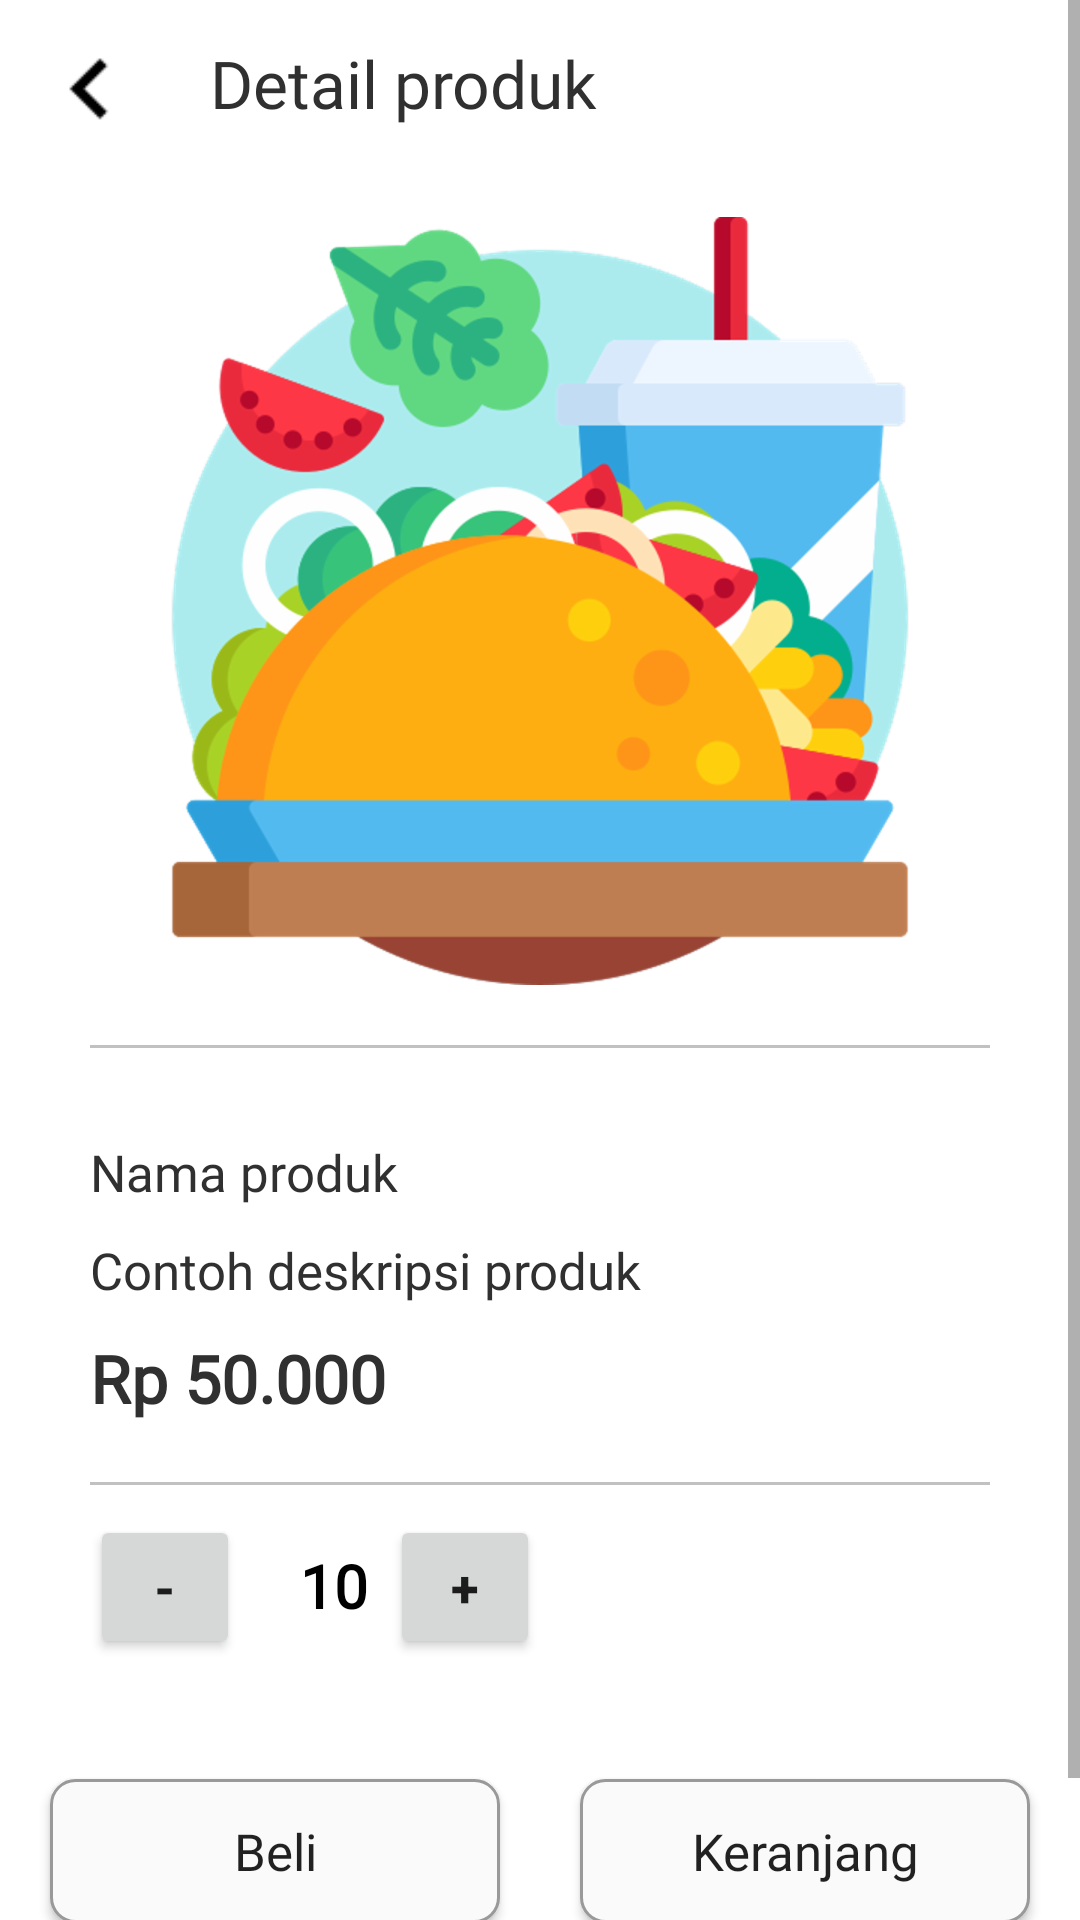

Reconstruct the res/layout file that produces this screen, plus the resources it refers to.
<!-- AndroidManifest.xml: application theme Theme.KerasaanEStore -->
<!-- res/layout/activity_detail_produk_user.xml -->
<?xml version="1.0" encoding="utf-8"?>
<ScrollView xmlns:android="http://schemas.android.com/apk/res/android"
    xmlns:app="http://schemas.android.com/apk/res-auto"
    xmlns:tools="http://schemas.android.com/tools"
    android:layout_width="match_parent"
    android:layout_height="match_parent"
    tools:context=".activity.user.Activity_Detail_Produk_User">

    <androidx.constraintlayout.widget.ConstraintLayout
        android:layout_width="match_parent"
        android:layout_height="wrap_content"
        android:paddingBottom="50dp">

    <ImageView
        android:id="@+id/btn_back"
        android:layout_width="40dp"
        android:layout_height="40dp"
        android:layout_marginStart="10dp"
        android:layout_marginTop="10dp"
        android:src="@drawable/arrow_left"
        app:layout_constraintStart_toStartOf="parent"
        app:layout_constraintTop_toTopOf="parent" />

    <TextView
        android:id="@+id/txt_layanan"
        android:layout_width="wrap_content"
        android:layout_height="wrap_content"
        android:layout_marginStart="20dp"
        android:layout_marginTop="13dp"
        android:fontFamily="@font/poppins_medium"
        android:text="Detail produk"
        android:textColor="@color/font"
        android:textSize="22sp"
        app:layout_constraintStart_toEndOf="@id/btn_back"
        app:layout_constraintTop_toTopOf="parent" />

    <ImageView
        android:id="@+id/img_produk"
        android:layout_width="match_parent"
        android:layout_height="wrap_content"
        android:layout_marginTop="30dp"
        android:src="@drawable/taco"
        app:layout_constraintEnd_toEndOf="parent"
        app:layout_constraintStart_toStartOf="parent"
        app:layout_constraintTop_toBottomOf="@id/txt_layanan" />

    <View
        android:id="@+id/line1"
        android:layout_width="match_parent"
        android:layout_height="1dp"
        android:layout_marginStart="30dp"
        android:layout_marginTop="20dp"
        android:layout_marginEnd="30dp"
        android:background="#C1C1C1"
        app:layout_constraintEnd_toEndOf="parent"
        app:layout_constraintStart_toStartOf="parent"
        app:layout_constraintTop_toBottomOf="@id/img_produk" />

    <TextView
        android:id="@+id/nama_produk"
        android:layout_width="wrap_content"
        android:layout_height="wrap_content"
        android:layout_marginStart="30dp"
        android:layout_marginTop="30dp"
        android:fontFamily="@font/poppins_medium"
        android:text="Nama produk"
        android:textColor="@color/font"
        android:textSize="17sp"
        app:layout_constraintStart_toStartOf="parent"
        app:layout_constraintTop_toBottomOf="@id/line1" />

    <TextView
        android:id="@+id/deskripsi_produk"
        android:layout_width="match_parent"
        android:layout_height="wrap_content"
        android:layout_marginStart="30dp"
        android:layout_marginTop="10dp"
        android:layout_marginEnd="30dp"
        android:fontFamily="@font/poppins_medium"
        android:text="Contoh deskripsi produk"
        android:textColor="@color/font"
        android:textSize="17sp"
        app:layout_constraintStart_toStartOf="parent"
        app:layout_constraintTop_toBottomOf="@id/nama_produk" />

    <TextView
        android:id="@+id/harga_produk"
        android:layout_width="match_parent"
        android:layout_height="wrap_content"
        android:layout_marginStart="30dp"
        android:layout_marginTop="10dp"
        android:layout_marginEnd="30dp"
        android:fontFamily="@font/poppins_medium"
        android:text="Rp 50.000"
        android:textColor="@color/font"
        android:textSize="22sp"
        android:textStyle="bold"
        app:layout_constraintStart_toStartOf="parent"
        app:layout_constraintTop_toBottomOf="@id/deskripsi_produk" />


    <View
        android:id="@+id/line2"
        android:layout_width="match_parent"
        android:layout_height="1dp"
        android:layout_marginStart="30dp"
        android:layout_marginTop="20dp"
        android:layout_marginEnd="30dp"
        android:background="#C1C1C1"
        app:layout_constraintEnd_toEndOf="parent"
        app:layout_constraintStart_toStartOf="parent"
        app:layout_constraintTop_toBottomOf="@id/harga_produk" />

    <Button
        android:layout_width="50dp"
        android:layout_height="wrap_content"
        android:text="-"
        app:layout_constraintTop_toBottomOf="@id/line2"
        app:layout_constraintStart_toStartOf="parent"
        android:layout_marginStart="30dp"
        android:layout_marginTop="10dp"
        android:textSize="17sp"
        android:textStyle="bold"
        android:id="@+id/btn_decreaseAmount"/>

    <TextView
        android:layout_width="wrap_content"
        android:layout_height="wrap_content"
        android:text="10"
        app:layout_constraintStart_toEndOf="@+id/btn_decreaseAmount"
        app:layout_constraintTop_toTopOf="@id/btn_decreaseAmount"
        android:textSize="20sp"
        android:fontFamily="@font/poppins_medium"
        android:textStyle="bold"
        android:textColor="@color/black"
        android:layout_marginTop="10dp"
        android:layout_marginStart="20dp"
        android:id="@+id/amount_of_item"/>

    <Button
        android:layout_width="50dp"
        android:layout_height="wrap_content"
        android:text="+"
        app:layout_constraintTop_toBottomOf="@id/line2"
        app:layout_constraintStart_toEndOf="@id/btn_decreaseAmount"
        android:layout_marginStart="50dp"
        android:layout_marginTop="10dp"
        android:textSize="17sp"
        android:textStyle="bold"
        android:id="@+id/btn_increaseAmount"/>


    <Button
        android:id="@+id/btn_beli"
        android:layout_width="150dp"
        android:layout_height="wrap_content"
        android:layout_marginTop="40dp"
        android:layout_marginEnd="10dp"
        android:background="@drawable/custom_button"
        android:fontFamily="@font/poppins_medium"
        android:text="Beli"
        android:textAllCaps="false"
        android:textSize="17sp"
        app:layout_constraintTop_toBottomOf="@id/btn_decreaseAmount"
        app:layout_constraintEnd_toStartOf="@id/btn_keranjang"
        app:layout_constraintStart_toStartOf="parent" />

    <androidx.appcompat.widget.AppCompatButton
        android:id="@+id/btn_keranjang"
        android:layout_width="150dp"
        android:layout_height="wrap_content"
        android:layout_marginTop="40dp"
        android:background="@drawable/custom_button"
        android:fontFamily="@font/poppins_medium"
        android:text="Keranjang"
        android:textAllCaps="false"
        android:textSize="17sp"
        app:layout_constraintTop_toBottomOf="@id/btn_increaseAmount"
        app:layout_constraintEnd_toEndOf="parent"
        app:layout_constraintStart_toEndOf="@id/btn_beli" />

    </androidx.constraintlayout.widget.ConstraintLayout>

</ScrollView>
<!-- resources referenced by this layout -->
<resources>
  <color name="black">#FF000000</color>
  <color name="font">#303030</color>
  <!-- drawable arrow_left: png bitmap (drawable-hdpi, 145 bytes) -->
  <!-- drawable custom_button (drawable) -->
  <?xml version="1.0" encoding="utf-8"?>
  <shape xmlns:android="http://schemas.android.com/apk/res/android">
      <corners android:radius="8dp"/>
      <stroke android:width="1dp" android:color="#999999"/>
      <solid android:color="@color/background"/>
  </shape>
  <!-- drawable taco: png bitmap (drawable-hdpi, 52597 bytes) -->
  <style name="Theme.KerasaanEStore" parent="Theme.MaterialComponents.DayNight.NoActionBar">
          
          <item name="colorPrimary">#FF333693</item>
          <item name="colorPrimaryVariant">@color/purple_700</item>
          <item name="colorOnPrimary">@color/white</item>
          
          <item name="colorSecondary">@color/teal_200</item>
          <item name="colorSecondaryVariant">@color/teal_700</item>
          <item name="colorOnSecondary">@color/black</item>
          
          <item name="android:statusBarColor">?attr/colorPrimaryVariant</item>
          
          <item name="drawerArrowStyle">@style/DrawerArrowStyle</item>
      </style>
  <color name="background">#FAFAFA</color>
  <color name="purple_700">#FF3700B3</color>
  <color name="white">#FFFFFFFF</color>
  <color name="teal_200">#FF03DAC5</color>
  <color name="teal_700">#FF018786</color>
  <style name="DrawerArrowStyle" parent="Widget.AppCompat.DrawerArrowToggle">
          <item name="spinBars">true</item>
      </style>
</resources>
